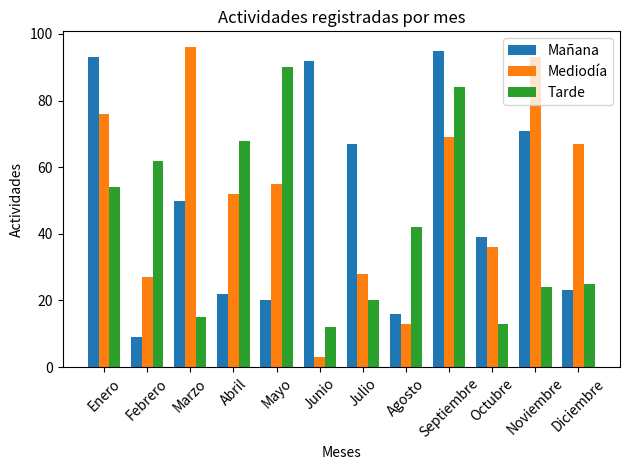

This chart was generated by the following Python code: (Note: this script raises an exception after producing the figure.)
import matplotlib.pyplot as plt
import random

def generar_grafico_diario():
    # Generar datos aleatorios para el gráfico
    dias = [i+1 for i in range(30)]
    actividades = [random.randint(1, 100) for _ in range(30)]

        
    # Crear el gráfico
    plt.figure(figsize=(14, 6))

    # Dibujar línea principal con marcadores
    plt.plot(dias, actividades, color='royalblue', linestyle='-', linewidth=2.5, marker='o', markersize=6, markerfacecolor='red', markeredgecolor='black', label="Actividades")

    # Sombreado bajo la curva
    plt.fill_between(dias, actividades, color='royalblue', alpha=0.2)

    # Etiquetas y título
    plt.title('Actividades registradas por día')
    plt.xlabel('Día del mes', fontsize=12)
    plt.ylabel('Cantidad de Actividades', fontsize=12)
    plt.xticks(dias, rotation=45)
    plt.yticks(fontsize=10)
    plt.grid(axis='y', linestyle='--', alpha=0.6)  # Líneas de referencia horizontales
    plt.legend()

    plt.tight_layout()
    
    plt.savefig("img/grafico_mensual.png", dpi=300, bbox_inches='tight')
    plt.show()

def generar_grafico_torta():
    # Generar datos aleatorios para el gráfico
    actividades = ['musica', 'deporte','ciencias','religión','política','tecnología','juegos','baile','comida'
                   ,'comida','otro']
    cantidad = [random.randint(1, 100) for _ in range(len(actividades))]
    total = sum(cantidad)

    # Crear el gráfico de torta
    plt.figure(figsize=(8, 8))
    plt.pie(cantidad, labels=actividades, autopct='%1.1f%%', startangle=140)
    plt.title('Distribución de actividades')
    
    plt.savefig("img/grafico_torta.png", dpi=300, bbox_inches='tight')
    plt.show()

def generar_grafico_3barras():
    #Generar grafico con 3 barras para cada mes con la cantidad de actividades en la mañana, medio dia y tarde
    meses = ['Enero', 'Febrero', 'Marzo', 'Abril', 'Mayo', 'Junio', 'Julio', 'Agosto', 'Septiembre', 'Octubre', 'Noviembre', 'Diciembre']
    actividades = [random.randint(1, 100) for _ in range(len(meses))]
    actividades2 = [random.randint(1, 100) for _ in range(len(meses))]
    actividades3 = [random.randint(1, 100) for _ in range(len(meses))]
    x = range(len(meses))
    width = 0.25
        # Crear barras con desplazamiento
    plt.bar([pos - width for pos in x], actividades, width=width, label="Mañana")
    plt.bar(x, actividades2, width=width, label="Mediodía")
    plt.bar([pos + width for pos in x], actividades3, width=width, label="Tarde")
    plt.xticks(x, meses,rotation=45)
    plt.xlabel('Meses')
    plt.ylabel('Actividades')
    plt.title('Actividades registradas por mes')
    plt.legend()
    plt.tight_layout()

    plt.savefig("img/grafico_3barras.png", dpi=300, bbox_inches='tight')
    plt.show()






#generar_grafico_diario()    
#generar_grafico_torta()
generar_grafico_3barras()
